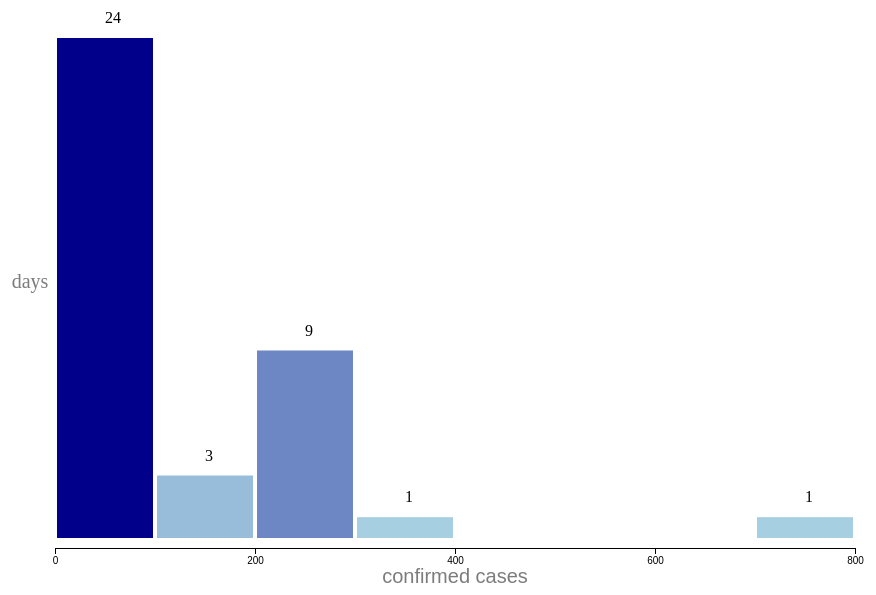
D3 v7 page, settled after 360 driven frames (6 s of simulated time); the page loaded 1 data file(s).


// ── chart.js
const dms = {
    width: 900,
    height: 600,
    margin: {
      top: 50,
      right: 50,
      bottom: 50,
      left: 50
    }
}

dms.contentWidth = dms.width - dms.margin.left - dms.margin.right
dms.contentHeight = dms.height - dms.margin.top - dms.margin.bottom

const box = d3.select('#box-div').append('svg')
    .attr('id', 'box')
    .attr('width', dms.width)
    .attr('height', dms.height)


const content = box.append('g')
    .attr('id', 'content')
    .style('transform', `translate(${dms.margin.left}px,${dms.margin.top}px)`)


const barArea = content.append('g')
    .attr('id', 'bar-area')
  
const yesAxis = content.append('g')
    .attr('id', 'yes-axis')
    .style('transform', `translateY(${dms.contentHeight+10}px)`)

const noAxis = content.append('g')
    .attr('class', 'axis')
  
content.append('text')
    .attr('id', 'count-title')
    .attr('x', -25)
    .attr('y', dms.contentHeight / 2)
    .text('days')


d3.json('../data/sh.json')
    .then(drawHistogram)


function drawHistogram(dataset) {
    const yesGet = d => d.yes
    const countGet = d => d.length
    
    
    const yesScale = d3.scaleLinear()
        .domain(d3.extent(dataset, yesGet))
        .range([0, dms.contentWidth])
        .nice()
    
    const histGen = d3.histogram()
        .value(yesGet)
        .domain(yesScale.domain())
        .thresholds(10)
    
    const hist = histGen(dataset)
    
    const countScale = d3.scaleLinear()
        .domain([0, d3.max(hist, countGet)])
        .range([dms.contentHeight, 0])
    
    const colorScale = d3.scaleLinear()
        .domain(d3.extent(hist, countGet))
        .range(['lightblue', 'darkblue'])
        .nice()
    
    
    const barPadding = 4
    
    barArea.selectAll('rect')
        .data(hist)
        .join('rect')
        .attr('x', d => yesScale(d.x0) + barPadding / 2)
        .attr('y', d => countScale(countGet(d)))
        .attr('width', d => yesScale(d.x1) - yesScale(d.x0) - barPadding)
        .attr('height', d => dms.contentHeight - countScale(countGet(d)))
        .style('fill',d=>colorScale(countGet(d)))
    
    barArea.selectAll('text')
        .data(hist.filter(countGet))
        .join('text')
        .attr('x', d => (yesScale(d.x0) + yesScale(d.x1)) / 2)
        .attr('y', d => countScale(countGet(d)) - 15)
        .text(d=>countGet(d))
        .text(countGet)
    
    
    
    const yesAxisGen = d3.axisBottom()
        .scale(yesScale)
        .ticks(5)
    
    yesAxis.call(yesAxisGen)
    

    yesAxis.append('text')
    .attr('id', 'yes-title')
    .attr('x', dms.contentWidth / 2)
    .attr('y', 35)
    .text('confirmed cases')

}
      

### data: ../data/sh.json
[
 {
  "date": "2022-05-01",
  "yes": 727,
  "no": 6606,
  "fang": 138818,
  "yi": 17122
 },
 {
  "date": "2022-05-02",
  "yes": 274,
  "no": 5395,
  "fang": 116934,
  "yi": 13435
 },
 {
  "date": "2022-05-03",
  "yes": 260,
  "no": 4722,
  "fang": 111932,
  "yi": 11770
 },
 {
  "date": "2022-05-04",
  "yes": 261,
  "no": 4390,
  "fang": 103004,
  "yi": 10279
 },
 {
  "date": "2022-05-05",
  "yes": 245,
  "no": 4024,
  "fang": 96440,
  "yi": 9122
 },
 {
  "date": "2022-05-06",
  "yes": 253,
  "no": 3961,
  "fang": 88600,
  "yi": 7699
 },
 {
  "date": "2022-05-07",
  "yes": 215,
  "no": 3760,
  "fang": 82386,
  "yi": 6965
 },
 {
  "date": "2022-05-08",
  "yes": 322,
  "no": 3625,
  "fang": 77712,
  "yi": 6631
 },
 "... 30 more items"
]